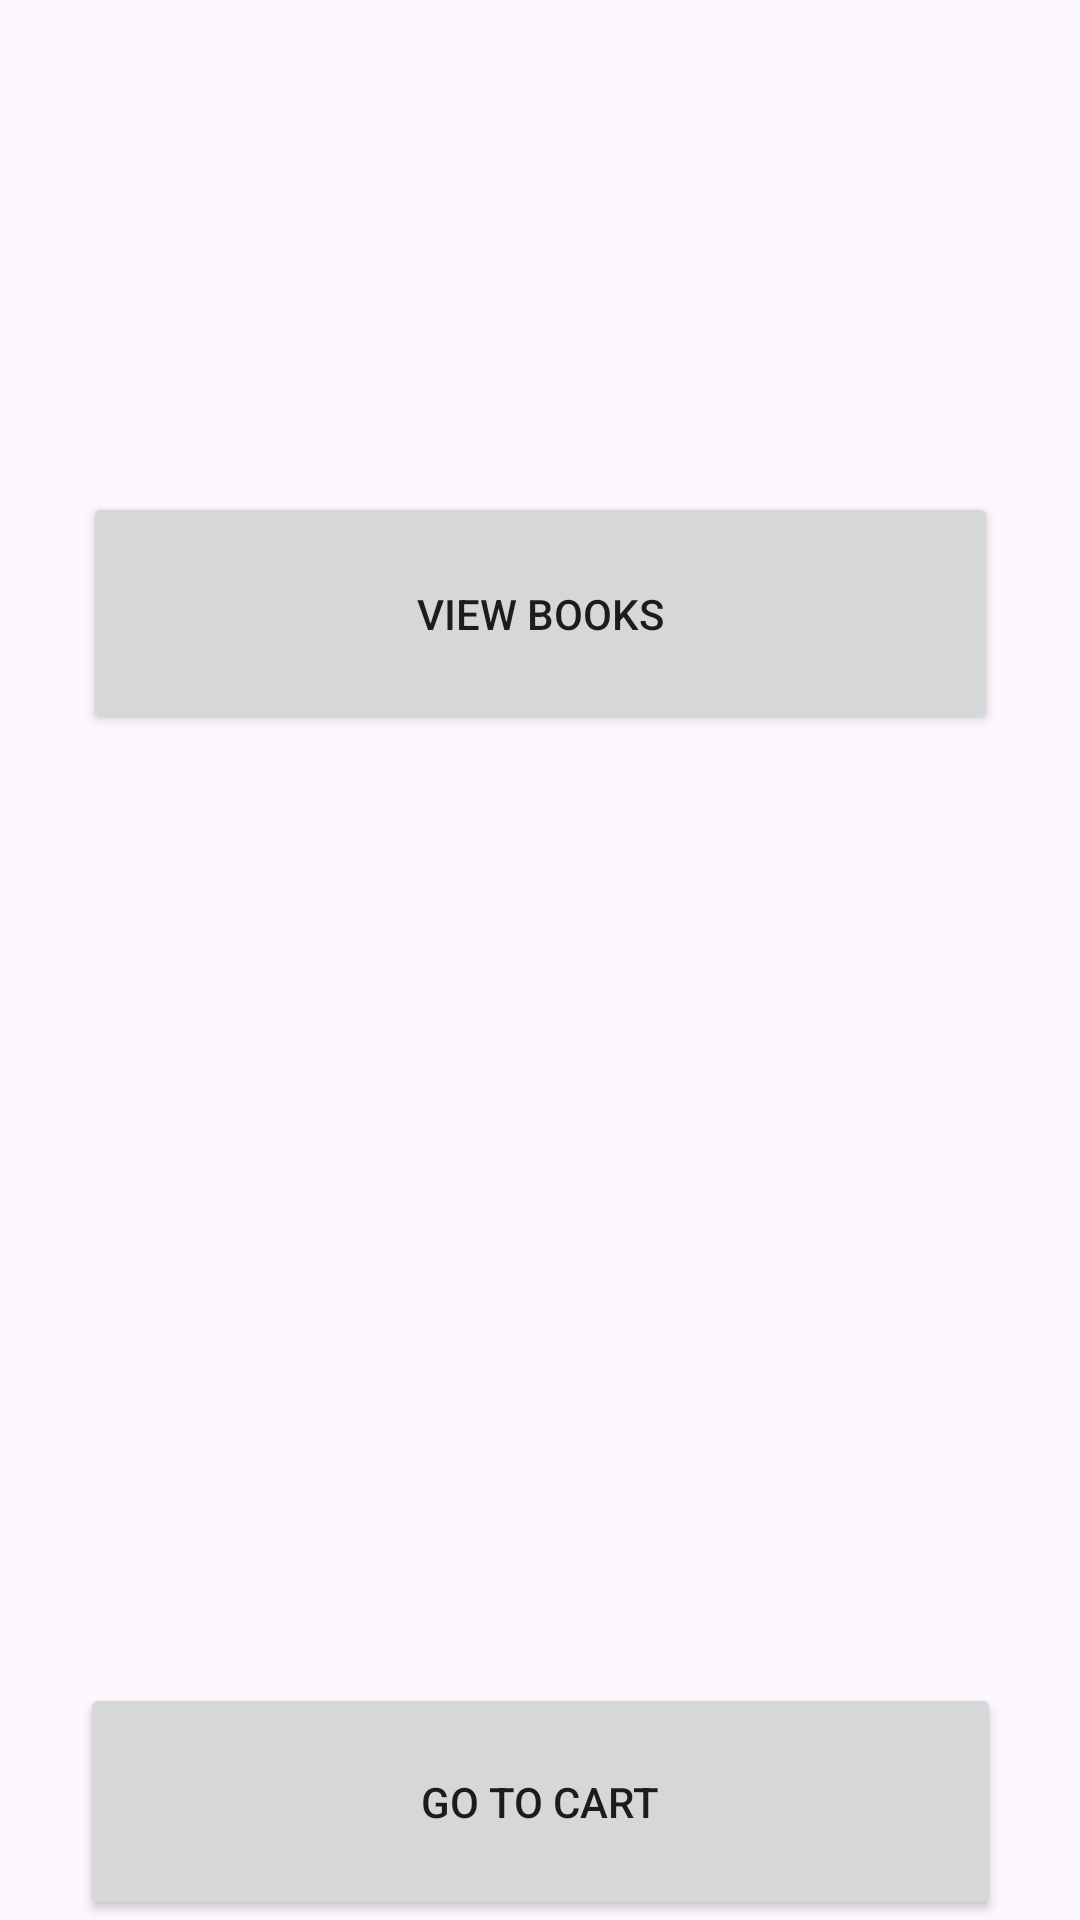

Produce the Android XML layout that renders to this screen, including the resource entries it uses.
<!-- AndroidManifest.xml: application theme Theme.BookImages -->
<!-- res/layout/activity_launcher.xml -->
<?xml version="1.0" encoding="utf-8"?>
<androidx.constraintlayout.widget.ConstraintLayout xmlns:android="http://schemas.android.com/apk/res/android"
    xmlns:app="http://schemas.android.com/apk/res-auto"
    xmlns:tools="http://schemas.android.com/tools"
    android:layout_width="match_parent"
    android:layout_height="match_parent"
    tools:context=".LauncherActivity">

    <Button
        android:id="@+id/books"
        android:layout_width="305dp"
        android:layout_height="81dp"
        android:layout_marginTop="164dp"
        android:text="View Books"
        app:layout_constraintEnd_toEndOf="parent"
        app:layout_constraintStart_toStartOf="parent"
        app:layout_constraintTop_toTopOf="parent" />

    <Button
        android:id="@+id/cart"
        android:layout_width="307dp"
        android:layout_height="79dp"
        android:text="Go to Cart"
        app:layout_constraintBottom_toBottomOf="parent"
        app:layout_constraintEnd_toEndOf="parent"
        app:layout_constraintStart_toStartOf="parent"
        app:layout_constraintTop_toBottomOf="@+id/button" />
</androidx.constraintlayout.widget.ConstraintLayout>
<!-- resources referenced by this layout -->
<resources>
  <style name="Theme.BookImages" parent="Base.Theme.BookImages" />
  <style name="Base.Theme.BookImages" parent="Theme.Material3.DayNight.NoActionBar">
          
          
      </style>
</resources>
